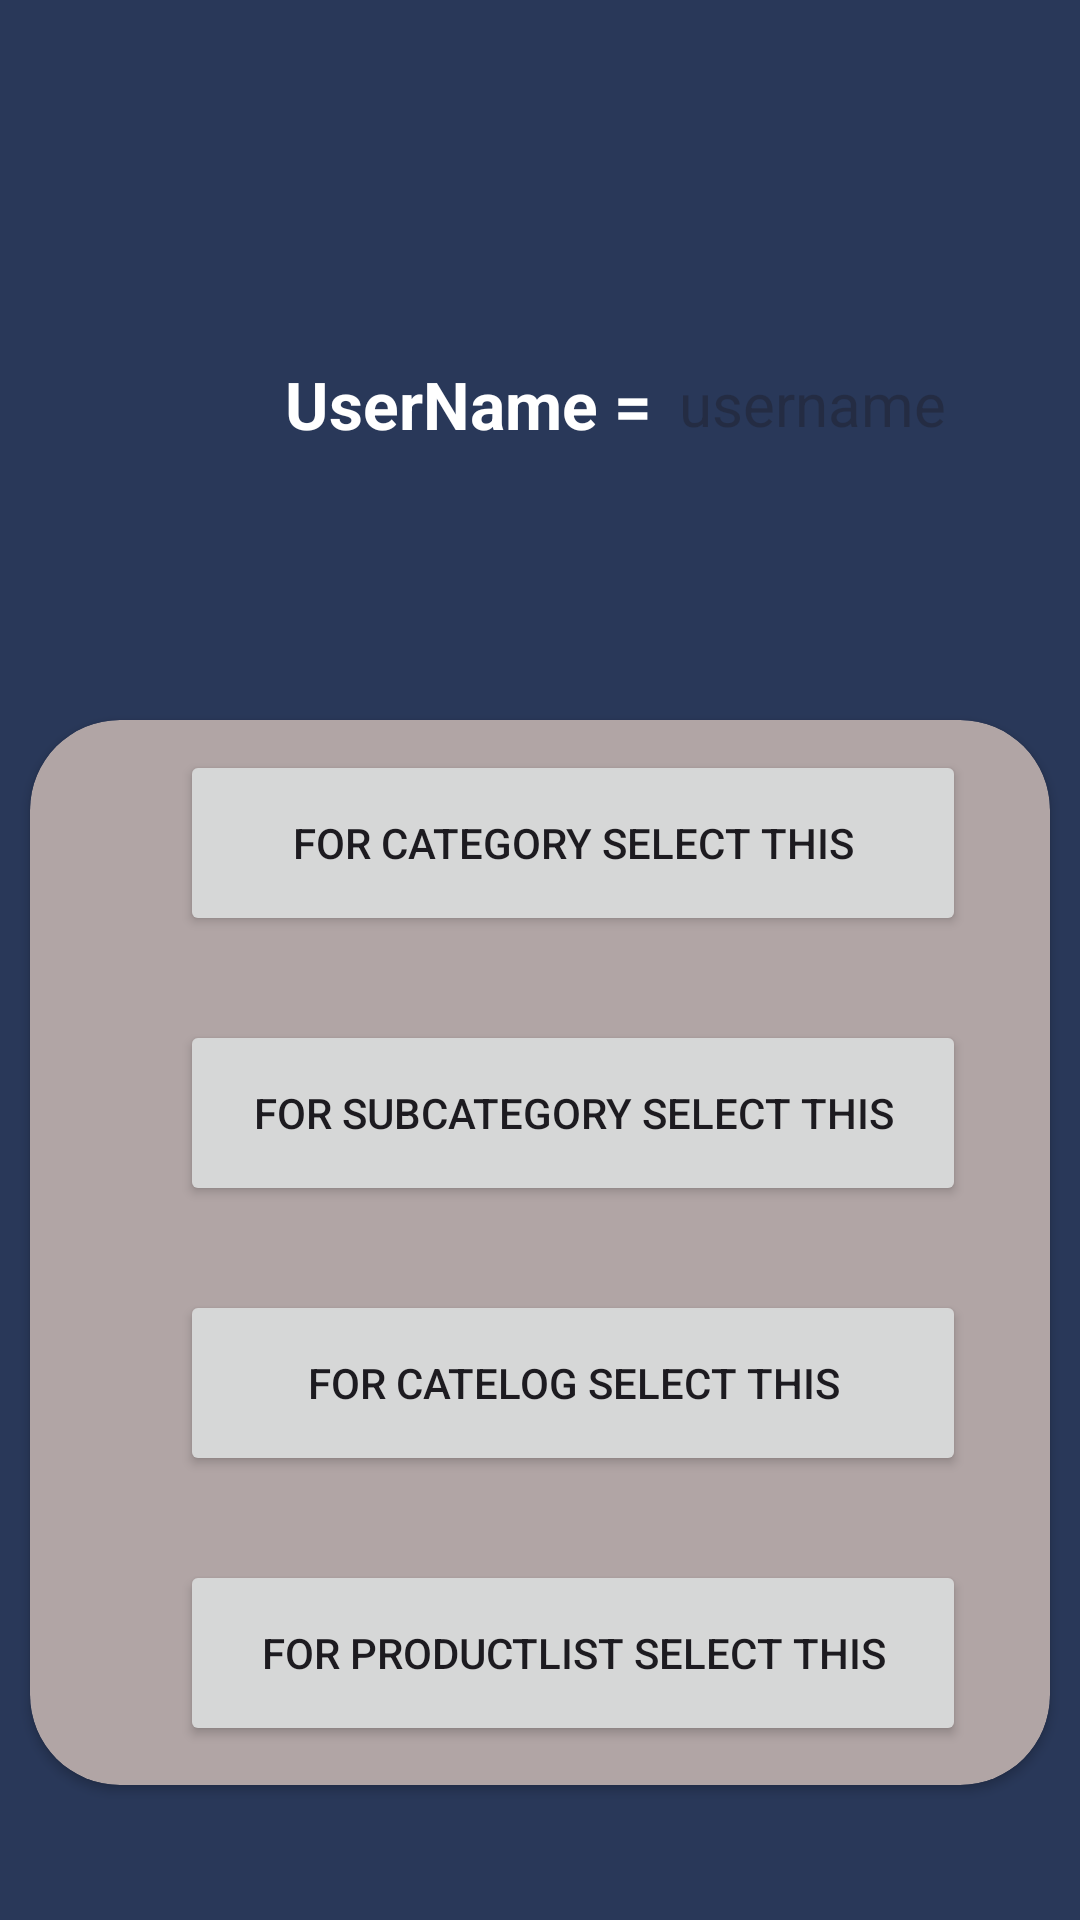

This screen was rendered from an Android layout file. Write that file and the resources it references.
<!-- AndroidManifest.xml: application theme Theme.RiteshAPI -->
<!-- res/layout/activity_home_page.xml -->
<?xml version="1.0" encoding="utf-8"?>
<LinearLayout xmlns:android="http://schemas.android.com/apk/res/android"
    xmlns:app="http://schemas.android.com/apk/res-auto"
    xmlns:tools="http://schemas.android.com/tools"
    android:layout_width="match_parent"
    android:layout_height="match_parent"
    tools:context=".HomePageActivity"
    android:orientation="vertical"
    android:background="@color/dark_blue">

    <LinearLayout
        android:layout_width="match_parent"
        android:layout_height="180dp"
        android:orientation="vertical">

        <ImageView
            android:layout_width="match_parent"
            android:layout_height="120dp"
            android:src="@drawable/welcome" />
        <LinearLayout
            android:layout_width="match_parent"
            android:layout_height="wrap_content"
            android:orientation="horizontal">


        <TextView
            android:layout_width="wrap_content"
            android:layout_height="wrap_content"
            android:layout_gravity="center"
            android:hint="UserName ="
            android:textStyle="bold"
            android:textColorHint="@color/white"
            android:textColor="@color/white"
            android:textSize="22dp"
            android:layout_marginStart="95dp"
            />
        <TextView
            android:id="@+id/userNameTextView"
            android:layout_width="wrap_content"
            android:layout_height="wrap_content"
            android:layout_gravity="center"
            android:hint="username"
            android:textColor="@color/white"
            android:textSize="20dp"
            android:layout_marginStart="9dp"/>
        </LinearLayout>
    </LinearLayout>

    <androidx.cardview.widget.CardView
        android:layout_width="match_parent"
        android:layout_height="355dp"
        android:layout_marginLeft="10dp"
        android:layout_marginTop="60dp"
        android:layout_marginRight="10dp"
        android:backgroundTint="#B1A5A5"
        android:elevation="10dp"
        app:cardCornerRadius="30dp">

        <Button
            android:id="@+id/category"
            android:layout_width="262dp"
            android:layout_height="62dp"
            android:layout_marginLeft="50dp"
            android:layout_marginTop="10dp"
            android:text="For Category select this" />

        <Button
            android:id="@+id/subcategory"
            android:layout_width="262dp"
            android:layout_height="62dp"
            android:layout_marginLeft="50dp"
            android:layout_marginTop="100dp"
            android:text="For SubCategory select this" />

        <Button
            android:id="@+id/productadd"
            android:layout_width="262dp"
            android:layout_height="62dp"
            android:layout_marginLeft="50dp"
            android:layout_marginTop="190dp"
            android:text="For Catelog select this" />

        <Button
            android:id="@+id/productlist"
            android:layout_width="262dp"
            android:layout_height="62dp"
            android:layout_marginLeft="50dp"
            android:layout_marginTop="280dp"
            android:text="For Productlist select this" />
    </androidx.cardview.widget.CardView>
    <androidx.cardview.widget.CardView
        android:layout_width="100dp"
        android:layout_height="wrap_content"
        android:layout_marginTop="90dp"
        android:layout_marginLeft="160dp"
        android:backgroundTint="#d6a511"
        app:cardCornerRadius="7dp">

    <TextView
        android:id="@+id/logout"
        android:layout_width="wrap_content"
        android:layout_height="wrap_content"
        android:text="LogOut"
        android:textSize="25dp"
        android:textStyle="bold"
        android:layout_gravity="center"
        android:textColor="@color/black"/>
    </androidx.cardview.widget.CardView>


</LinearLayout>
<!-- resources referenced by this layout -->
<resources>
  <color name="black">#FF000000</color>
  <color name="dark_blue">#293859</color>
  <color name="white">#FFFFFFFF</color>
  <style name="Theme.RiteshAPI" parent="Base.Theme.RiteshAPI" />
  <style name="Base.Theme.RiteshAPI" parent="Theme.Material3.DayNight.NoActionBar">
          
          
      </style>
</resources>
